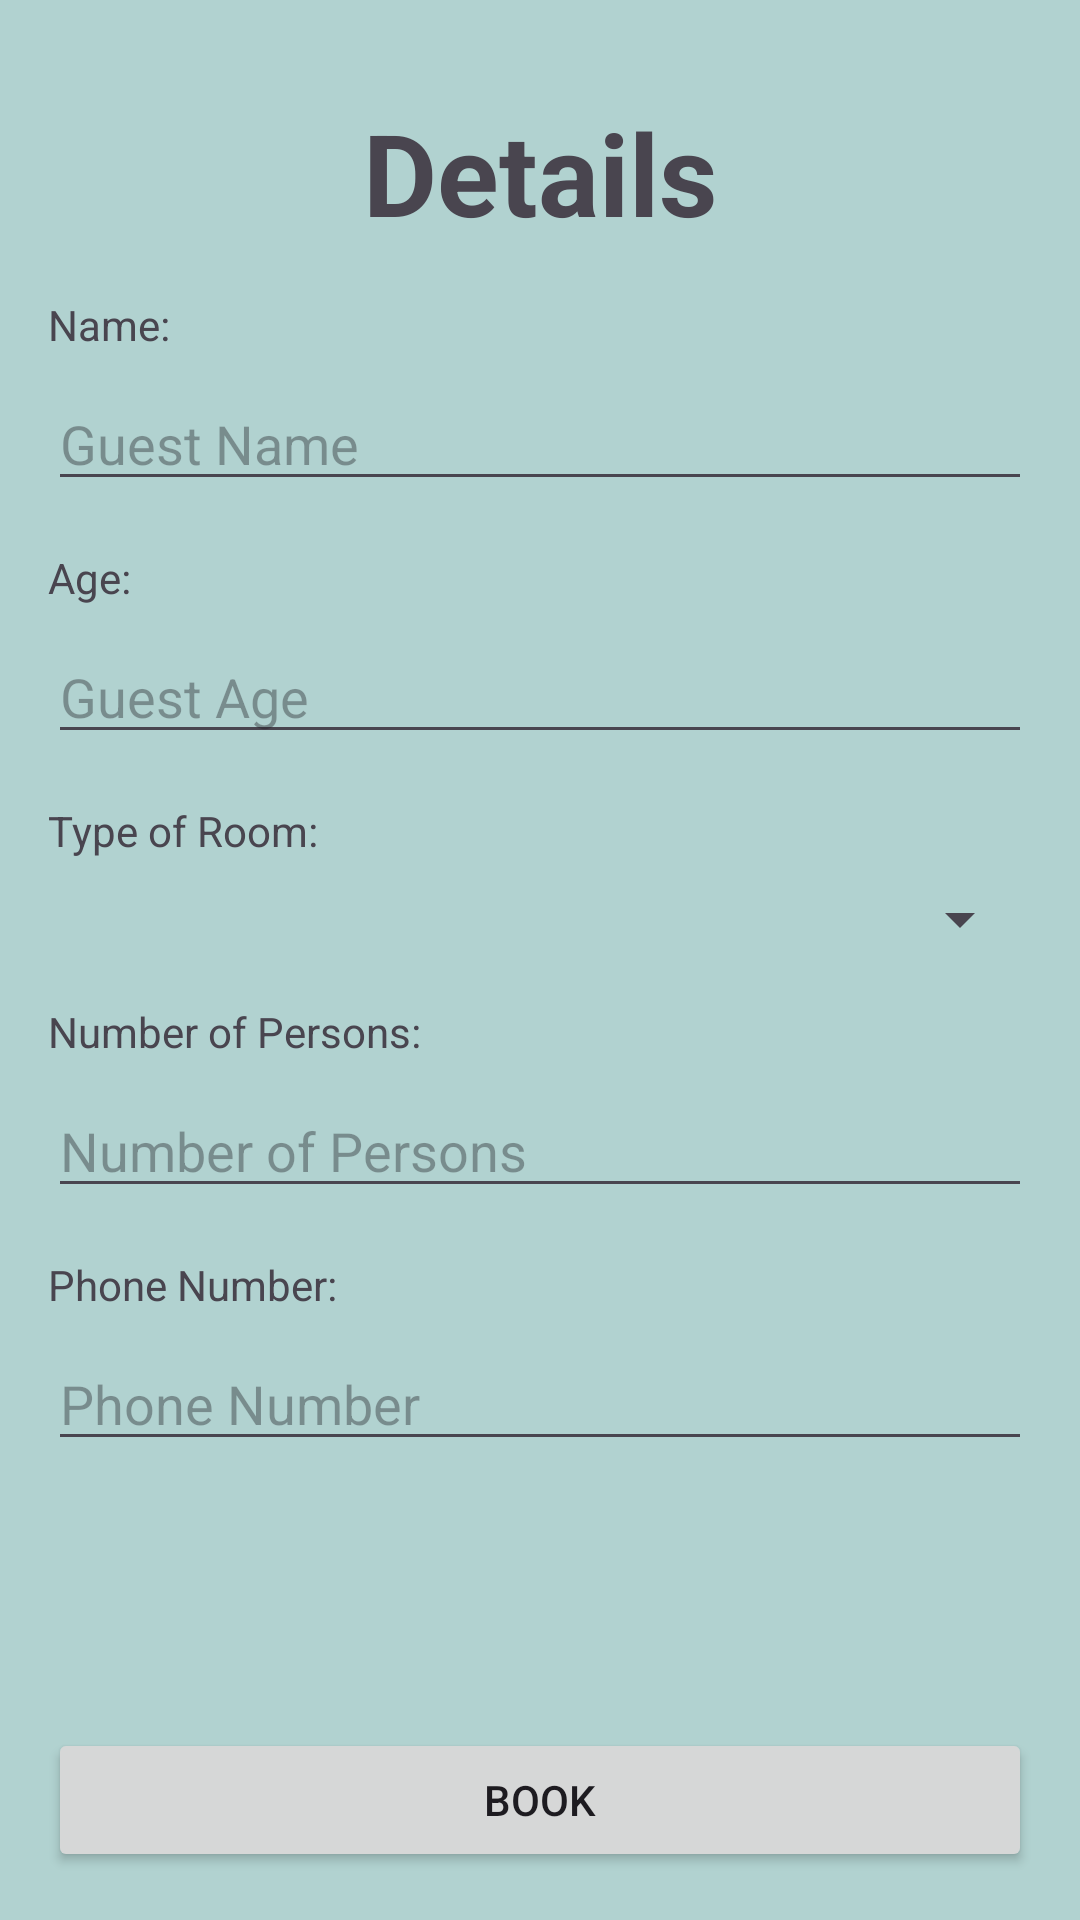

Write the Android layout XML for this screen, with the resource values it uses.
<!-- AndroidManifest.xml: application theme Theme.EZBooking -->
<!-- res/layout/activity_hotels4.xml -->
<?xml version="1.0" encoding="utf-8"?>
<RelativeLayout xmlns:android="http://schemas.android.com/apk/res/android"
    xmlns:app="http://schemas.android.com/apk/res-auto"
    xmlns:tools="http://schemas.android.com/tools"
    android:id="@+id/main"
    android:layout_width="match_parent"
    android:layout_height="match_parent"
    tools:context=".Hotels4"
    android:background="@color/bg">

    <LinearLayout
        android:layout_width="match_parent"
        android:layout_height="wrap_content"
        android:orientation="vertical"
        android:padding="16dp">

        <TextView
            android:layout_width="match_parent"
            android:layout_height="wrap_content"
            android:text="Details"
            android:gravity="center"
            android:textSize="38sp"
            android:layout_marginTop="16dp"
            android:textStyle="bold"/>

        <TextView
            android:layout_width="match_parent"
            android:layout_height="wrap_content"
            android:text="Name:"
            android:layout_marginTop="16dp"/>

        <EditText
            android:id="@+id/etGuestName"
            android:layout_width="match_parent"
            android:layout_height="wrap_content"
            android:hint="Guest Name"
            android:inputType="textPersonName"
            android:layout_marginTop="8dp"/>

        <TextView
            android:layout_width="match_parent"
            android:layout_height="wrap_content"
            android:text="Age:"
            android:layout_marginTop="16dp"/>

        <EditText
            android:id="@+id/etGuestAge"
            android:layout_width="match_parent"
            android:layout_height="wrap_content"
            android:hint="Guest Age"
            android:inputType="number"
            android:layout_marginTop="8dp"/>

        <TextView
            android:layout_width="match_parent"
            android:layout_height="wrap_content"
            android:text="Type of Room:"
            android:layout_marginTop="16dp"/>

        <Spinner
            android:id="@+id/spinnerRoomType"
            android:layout_width="match_parent"
            android:layout_height="wrap_content"
            android:layout_marginTop="8dp"/>

        <TextView
            android:layout_width="match_parent"
            android:layout_height="wrap_content"
            android:text="Number of Persons:"
            android:layout_marginTop="16dp"/>

        <EditText
            android:id="@+id/etNumberOfPersons"
            android:layout_width="match_parent"
            android:layout_height="wrap_content"
            android:hint="Number of Persons"
            android:inputType="number"
            android:layout_marginTop="8dp"/>

        <TextView
            android:layout_width="match_parent"
            android:layout_height="wrap_content"
            android:text="Phone Number:"
            android:layout_marginTop="16dp"/>

        <EditText
            android:id="@+id/etPhoneNumber"
            android:layout_width="match_parent"
            android:layout_height="wrap_content"
            android:hint="Phone Number"
            android:inputType="phone"
            android:layout_marginTop="8dp"/>
    </LinearLayout>

    <Button
        android:id="@+id/bookNowButton"
        android:layout_width="match_parent"
        android:layout_height="wrap_content"
        android:text="Book"
        android:layout_alignParentBottom="true"
        android:layout_margin="16dp"/>
</RelativeLayout>
<!-- resources referenced by this layout -->
<resources>
  <color name="bg">#B1D2D0</color>
  <style name="Theme.EZBooking" parent="Base.Theme.EZBooking" />
  <style name="Base.Theme.EZBooking" parent="Theme.Material3.DayNight.NoActionBar">
          
          
      </style>
</resources>
